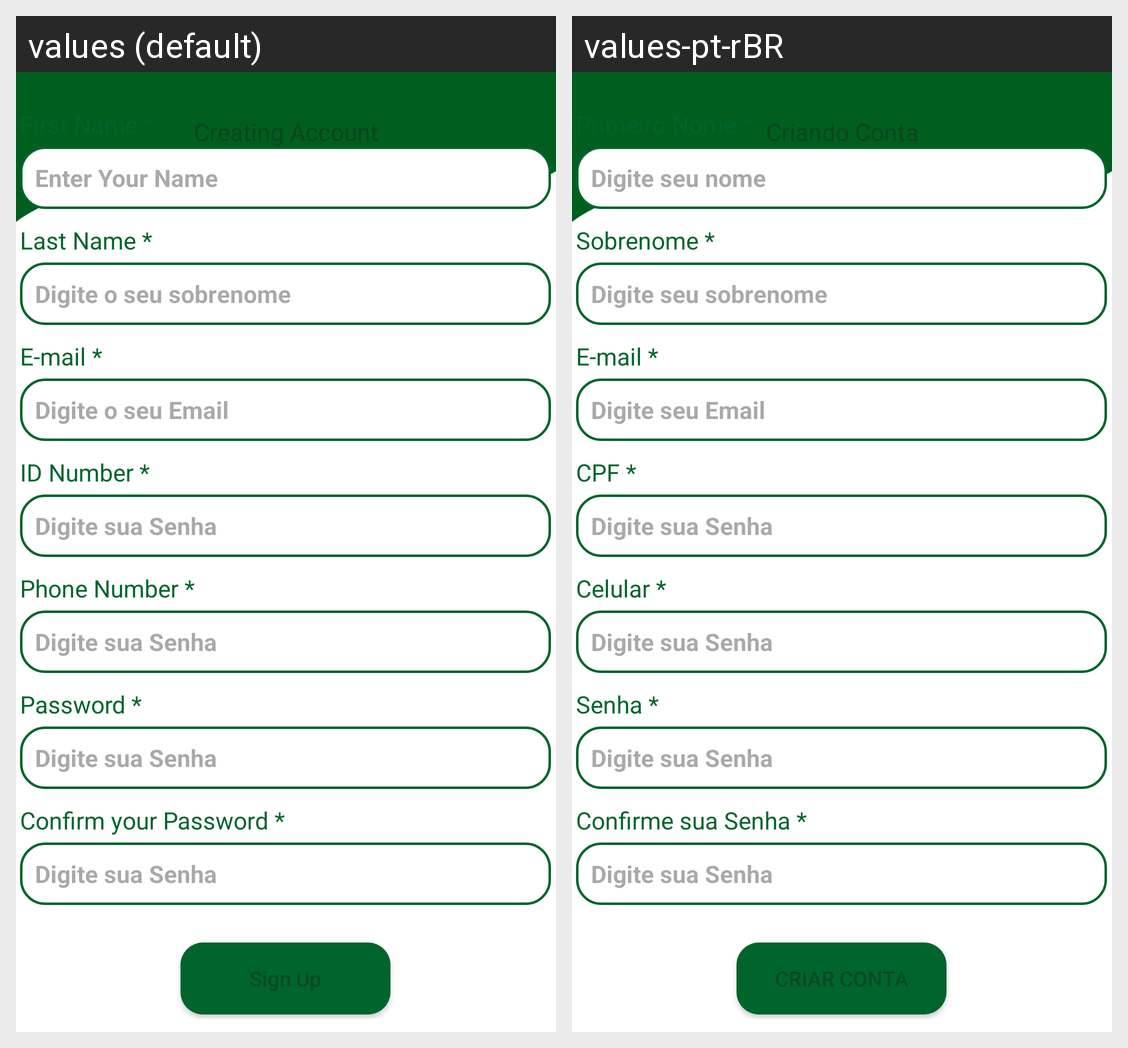

Here is an Android app screen in its default locale and in the app's own translations. Write out the translated-string differences for the strings that appear on this screen.
Android screen res/layout/activity_signup.xml rendered under 2 locales, left to right: values (default), values-pt-rBR. Device: Nexus 5 (rendered at 1080×1920; each locale shown at half size, 540×960, under a caption strip naming it); theme Theme.Fim_de_feira.
Strings drawn on this screen, with the default value and each locale's value (text and hints the layout hard-codes, and strings that could not be matched under every locale, appear in the picture but are not listed):

creating_account
  values: Creating Account
  values-pt-rBR: Criando Conta

signup_first_name_label
  values: First Name *
  values-pt-rBR: Primeiro Nome *

enterName
  values: Enter Your Name
  values-pt-rBR: Digite seu nome

signup_last_name_label
  values: Last Name *
  values-pt-rBR: Sobrenome *

enterSurname
  values: Digite o seu sobrenome
  values-pt-rBR: Digite seu sobrenome

signup_email_label
  values: E-mail *
  values-pt-rBR: E-mail *

enterEmail
  values: Digite o seu Email
  values-pt-rBR: Digite seu Email

signup_id_number_label
  values: ID Number *
  values-pt-rBR: CPF *

enterPassword
  values: Digite sua Senha
  values-pt-rBR: Digite sua Senha

signup_phone_label
  values: Phone Number *
  values-pt-rBR: Celular *

signup_password_label
  values: Password *
  values-pt-rBR: Senha *

signup_confirm_password_label
  values: Confirm your Password *
  values-pt-rBR: Confirme sua Senha *

signUp
  values: Sign Up
  values-pt-rBR: CRIAR CONTA
